Run: headless pygame with SDL's dummy video driver; simulated clock (each Clock.tick advances the game by its frame time, no real sleeping); random seed 0; keys injected as events and as key.get_pressed() state; no mouse input.
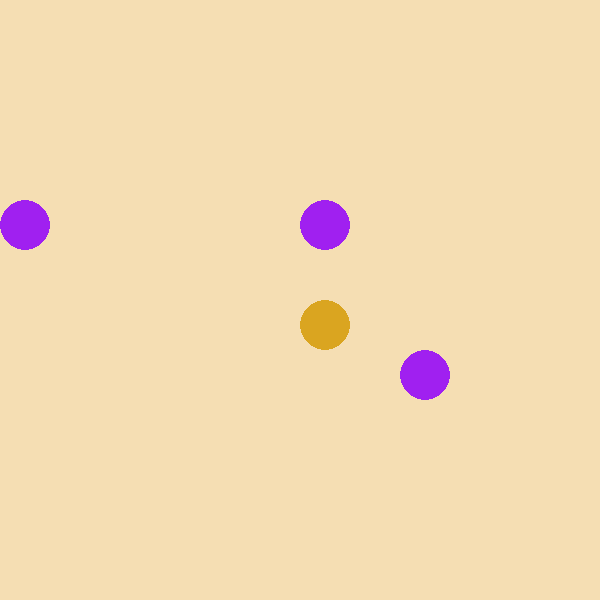
Frame 1 of 4 · flips 1–60 · no input
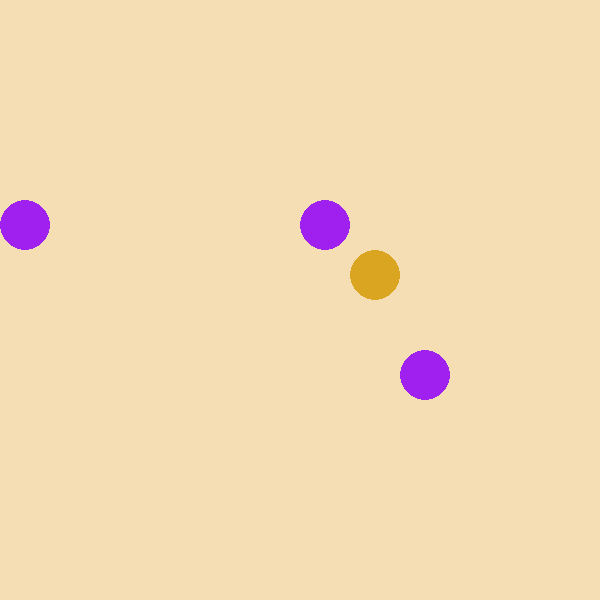
Frame 2 of 4 · flips 61–180 · tapped SPACE, RETURN · held RIGHT (→), D
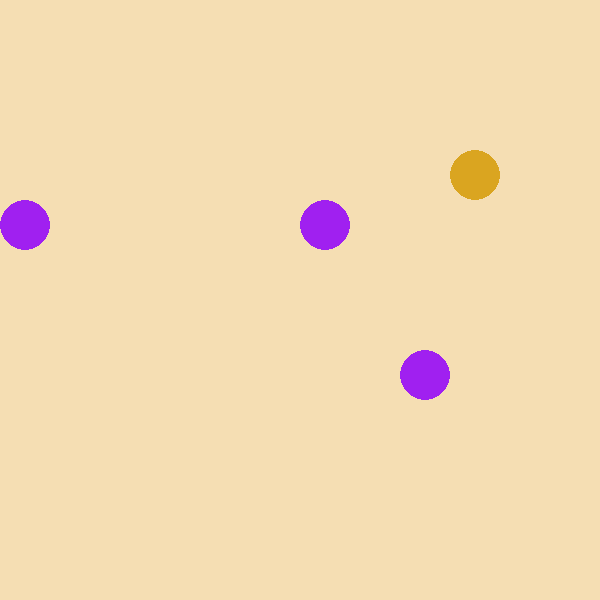
Frame 3 of 4 · flips 181–300 · held DOWN (↓), S
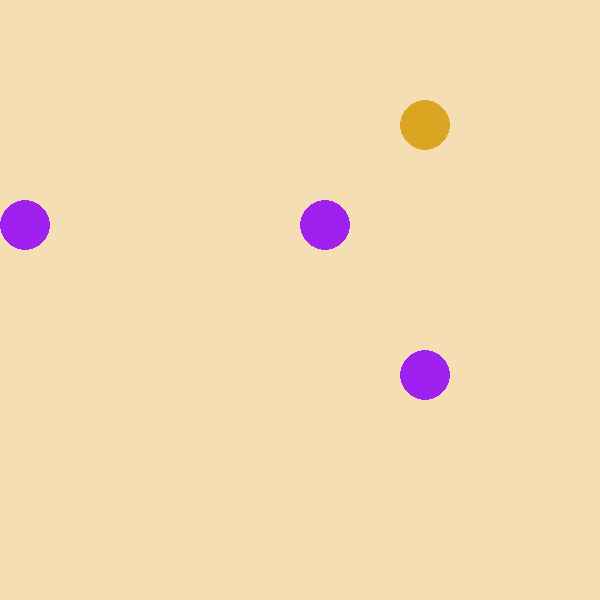
Frame 4 of 4 · flips 301–420 · held LEFT (←), A, UP (↑), W

The pygame program that drew these frames:

import pygame as pg
from random import randrange

window = 600
title_size = 50
range_ = (title_size // 2, window - title_size // 2, title_size)
get_random_position = lambda: [randrange(*range_), randrange(*range_)]

snake_radius = title_size // 2
snake = pg.Rect(0, 0, snake_radius * 2, snake_radius * 2)
snake.center = get_random_position()
length = 1
segments = [snake.copy()]
snake_dir = (0, 0)

time, time_step = 0, 110

foods = [pg.Rect(0, 0, snake_radius * 2, snake_radius * 2) for _ in range(3)]
for food in foods:
    food.center = get_random_position()

screen = pg.display.set_mode([window] * 2)
clock = pg.time.Clock()


def draw_snake():
    for segment in segments:
        segment_rect = pg.Rect(segment[0], segment[1], snake_radius * 2, snake_radius * 2)
        pg.draw.circle(screen, 'goldenrod', segment_rect.center, snake_radius)


def draw_foods():
    for food in foods:
        food_rect = pg.Rect(food[0], food[1], snake_radius * 2, snake_radius * 2)
        pg.draw.circle(screen, 'purple', food_rect.center, snake_radius)


dirs = {pg.K_UP: 1, pg.K_DOWN: 1, pg.K_LEFT: 1, pg.K_RIGHT: 1}

while True:
    for event in pg.event.get():
        if event.type == pg.QUIT:
            exit()
        if event.type == pg.KEYDOWN:
            if event.key == pg.K_UP and dirs[pg.K_UP]:
                snake_dir = (0, -title_size)
                dirs = {pg.K_UP: 1, pg.K_DOWN: 1, pg.K_LEFT: 1, pg.K_RIGHT: 1}
            if event.key == pg.K_DOWN and dirs[pg.K_DOWN]:
                snake_dir = (0, title_size)
                dirs = {pg.K_UP: 1, pg.K_DOWN: 1, pg.K_LEFT: 1, pg.K_RIGHT: 1}
            if event.key == pg.K_LEFT and dirs[pg.K_LEFT]:
                snake_dir = (-title_size, 0)
                dirs = {pg.K_UP: 1, pg.K_DOWN: 1, pg.K_LEFT: 1, pg.K_RIGHT: 1}
            if event.key == pg.K_RIGHT and dirs[pg.K_RIGHT]:
                snake_dir = (title_size, 0)
                dirs = {pg.K_UP: 1, pg.K_DOWN: 1, pg.K_LEFT: 1, pg.K_RIGHT: 1}

    screen.fill('wheat')

    self_eating = any(snake.colliderect(segment) for segment in segments[:-1])

    if snake.left < 0 or snake.right > window or snake.top < 0 or snake.bottom > window or self_eating:
        snake.center, snake_dir = get_random_position(), (0, 0)
        length = 1
        segments = [snake.copy()]

    for food in foods:
        if snake.colliderect(food):
            food.center = get_random_position()
            length += 1

    draw_foods()
    draw_snake()

    time_now = pg.time.get_ticks()
    if time_now - time > time_step:
        time = time_now
        snake.move_ip(snake_dir)
        segments.append(snake.copy())
        segments = segments[-length:]

    pg.display.flip()
    clock.tick(120)
